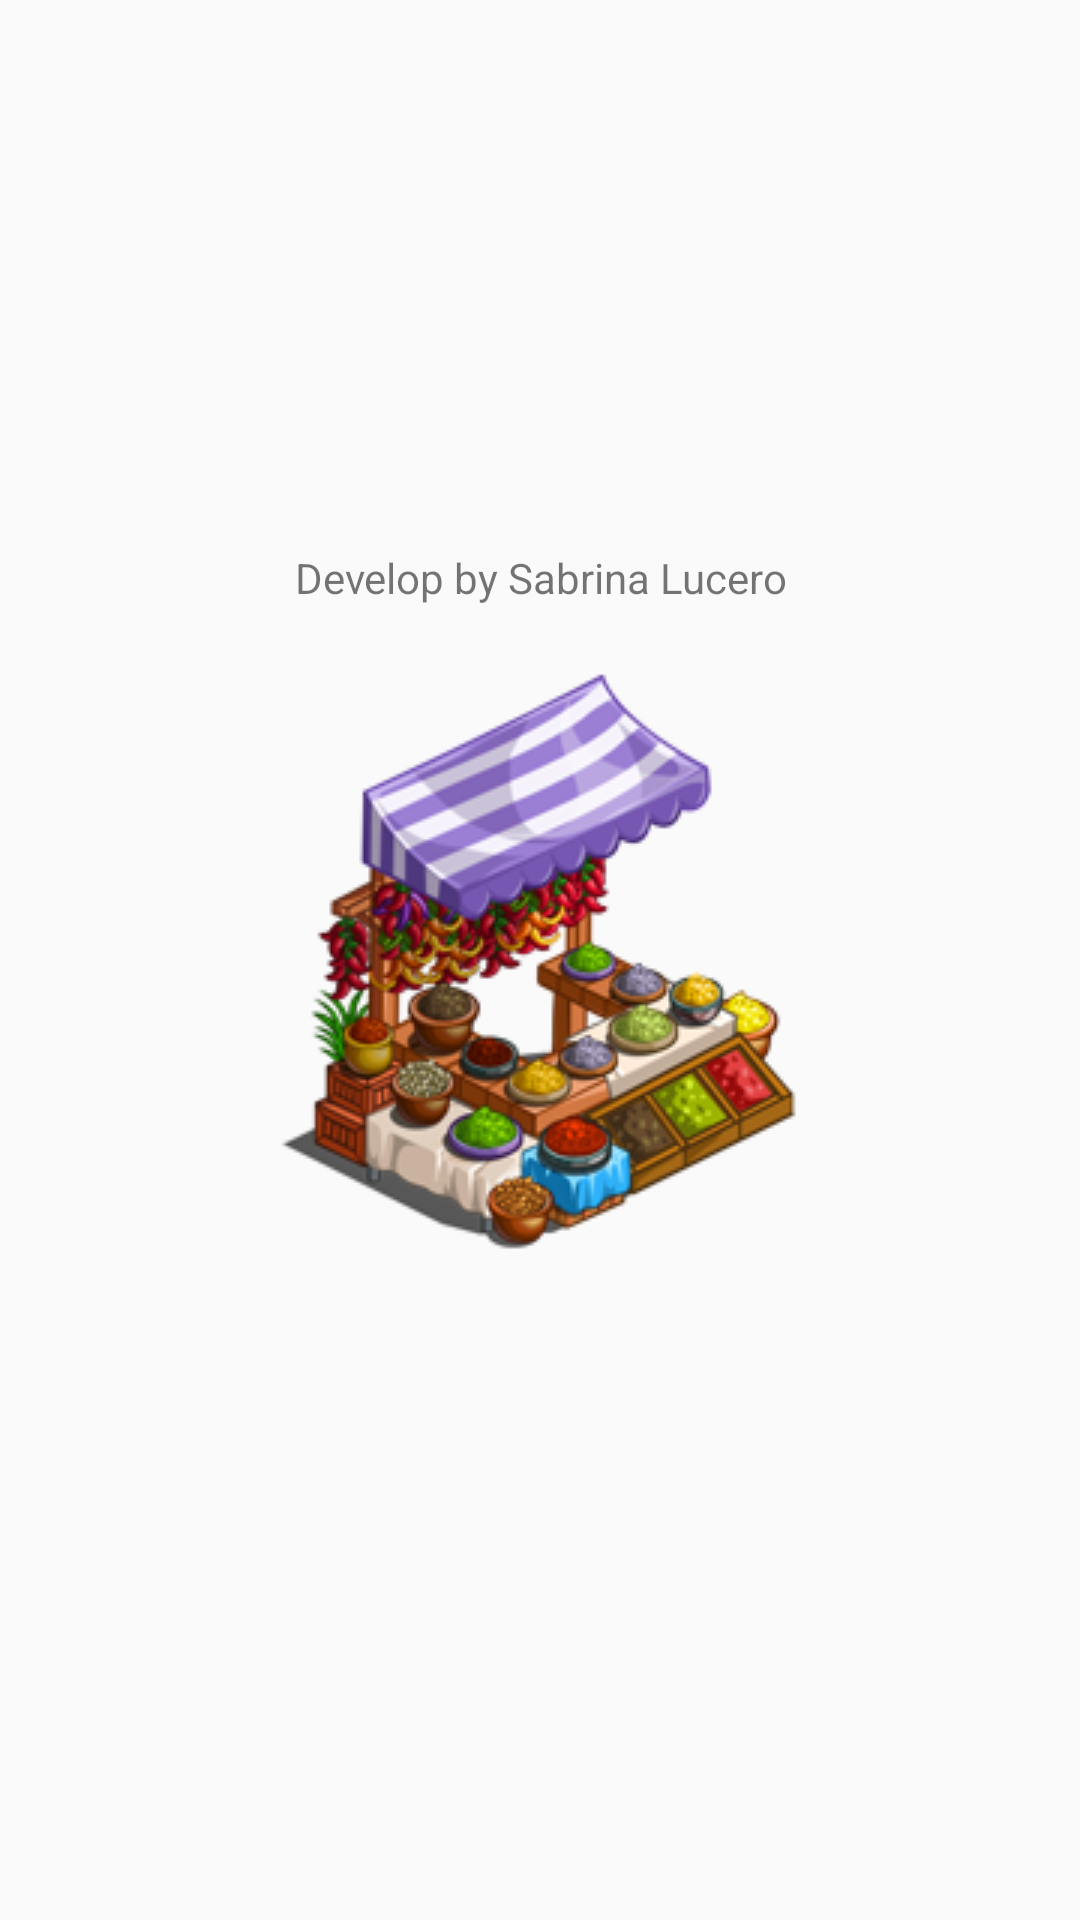

Write the Android layout XML for this screen, with the resource values it uses.
<!-- AndroidManifest.xml: application theme AppTheme -->
<!-- res/layout/activity_about_me.xml -->
<?xml version="1.0" encoding="utf-8"?>
<RelativeLayout
    xmlns:android="http://schemas.android.com/apk/res/android"
    xmlns:app="http://schemas.android.com/apk/res-auto"
    xmlns:tools="http://schemas.android.com/tools"
    android:layout_width="match_parent"
    android:layout_height="match_parent"
    tools:context="com.sabrinalucero.productapp.Activities.AboutMeActivity">

    <TextView
        android:id="@+id/textView2"
        android:layout_width="wrap_content"
        android:layout_height="wrap_content"
        android:text="Develop by Sabrina Lucero"
        android:gravity="center"
        android:background="@color/colorWhite"
        android:layout_above="@+id/imageView2"
        android:layout_centerHorizontal="true"
        android:layout_marginBottom="18dp"/>

    <ImageView
        android:id="@+id/imageView2"
        android:layout_width="wrap_content"
        android:layout_height="wrap_content"
        app:srcCompat="@drawable/market"
        android:foregroundGravity="center_vertical"
        android:layout_centerVertical="true"
        android:layout_centerHorizontal="true"/>


</RelativeLayout>
<!-- resources referenced by this layout -->
<resources>
  <!-- drawable market: png bitmap (drawable, 54343 bytes) -->
  <style name="AppTheme" parent="Theme.AppCompat.Light.DarkActionBar">
          
          <item name="colorPrimary">@color/colorPrimary</item>
          <item name="colorPrimaryDark">@color/colorPrimaryDark</item>
          <item name="colorAccent">@color/colorAccent</item>
  
      </style>
  <!-- not gathered from this repository: default colours our renderer supplied (Android Studio template values) -->
  <color name="colorPrimary">#FF6200EE</color>
  <color name="colorPrimaryDark">#FF3700B3</color>
  <color name="colorAccent">#FF03DAC5</color>
</resources>
